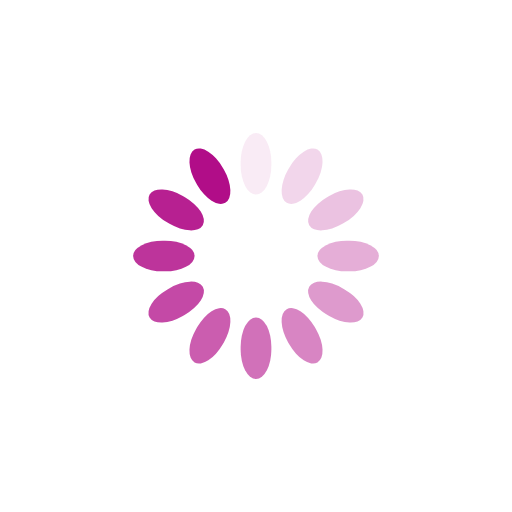
t = 0.00 s
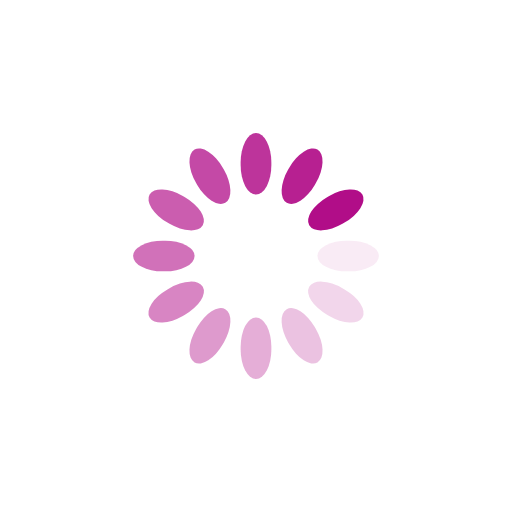
t = 0.25 s
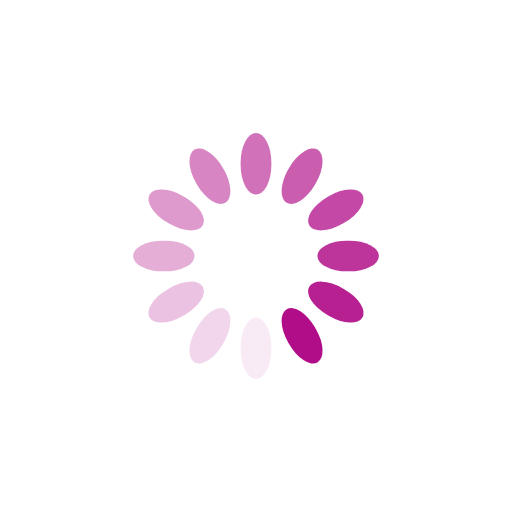
t = 0.50 s
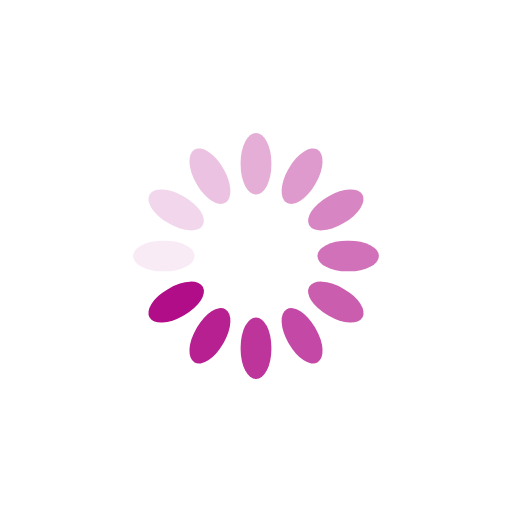
t = 0.75 s

The animated SVG that drew these frames (rendered in a browser with its animation timeline set to each time). Animation: 12 SMIL elements (animate=12); one cycle of 1.00 s, repeats indefinitely.

<?xml version="1.0" encoding="utf-8"?>
<svg xmlns="http://www.w3.org/2000/svg" xmlns:xlink="http://www.w3.org/1999/xlink" style="margin: auto; background: rgb(255, 255, 255); display: block; shape-rendering: auto;" width="131px" height="131px" viewBox="0 0 100 100" preserveAspectRatio="xMidYMid">
<g transform="rotate(0 50 50)">
  <rect x="47" y="26" rx="3" ry="5.76" width="6" height="12" fill="#b10d88">
    <animate attributeName="opacity" values="1;0" keyTimes="0;1" dur="1s" begin="-0.9166666666666666s" repeatCount="indefinite"></animate>
  </rect>
</g><g transform="rotate(30 50 50)">
  <rect x="47" y="26" rx="3" ry="5.76" width="6" height="12" fill="#b10d88">
    <animate attributeName="opacity" values="1;0" keyTimes="0;1" dur="1s" begin="-0.8333333333333334s" repeatCount="indefinite"></animate>
  </rect>
</g><g transform="rotate(60 50 50)">
  <rect x="47" y="26" rx="3" ry="5.76" width="6" height="12" fill="#b10d88">
    <animate attributeName="opacity" values="1;0" keyTimes="0;1" dur="1s" begin="-0.75s" repeatCount="indefinite"></animate>
  </rect>
</g><g transform="rotate(90 50 50)">
  <rect x="47" y="26" rx="3" ry="5.76" width="6" height="12" fill="#b10d88">
    <animate attributeName="opacity" values="1;0" keyTimes="0;1" dur="1s" begin="-0.6666666666666666s" repeatCount="indefinite"></animate>
  </rect>
</g><g transform="rotate(120 50 50)">
  <rect x="47" y="26" rx="3" ry="5.76" width="6" height="12" fill="#b10d88">
    <animate attributeName="opacity" values="1;0" keyTimes="0;1" dur="1s" begin="-0.5833333333333334s" repeatCount="indefinite"></animate>
  </rect>
</g><g transform="rotate(150 50 50)">
  <rect x="47" y="26" rx="3" ry="5.76" width="6" height="12" fill="#b10d88">
    <animate attributeName="opacity" values="1;0" keyTimes="0;1" dur="1s" begin="-0.5s" repeatCount="indefinite"></animate>
  </rect>
</g><g transform="rotate(180 50 50)">
  <rect x="47" y="26" rx="3" ry="5.76" width="6" height="12" fill="#b10d88">
    <animate attributeName="opacity" values="1;0" keyTimes="0;1" dur="1s" begin="-0.4166666666666667s" repeatCount="indefinite"></animate>
  </rect>
</g><g transform="rotate(210 50 50)">
  <rect x="47" y="26" rx="3" ry="5.76" width="6" height="12" fill="#b10d88">
    <animate attributeName="opacity" values="1;0" keyTimes="0;1" dur="1s" begin="-0.3333333333333333s" repeatCount="indefinite"></animate>
  </rect>
</g><g transform="rotate(240 50 50)">
  <rect x="47" y="26" rx="3" ry="5.76" width="6" height="12" fill="#b10d88">
    <animate attributeName="opacity" values="1;0" keyTimes="0;1" dur="1s" begin="-0.25s" repeatCount="indefinite"></animate>
  </rect>
</g><g transform="rotate(270 50 50)">
  <rect x="47" y="26" rx="3" ry="5.76" width="6" height="12" fill="#b10d88">
    <animate attributeName="opacity" values="1;0" keyTimes="0;1" dur="1s" begin="-0.16666666666666666s" repeatCount="indefinite"></animate>
  </rect>
</g><g transform="rotate(300 50 50)">
  <rect x="47" y="26" rx="3" ry="5.76" width="6" height="12" fill="#b10d88">
    <animate attributeName="opacity" values="1;0" keyTimes="0;1" dur="1s" begin="-0.08333333333333333s" repeatCount="indefinite"></animate>
  </rect>
</g><g transform="rotate(330 50 50)">
  <rect x="47" y="26" rx="3" ry="5.76" width="6" height="12" fill="#b10d88">
    <animate attributeName="opacity" values="1;0" keyTimes="0;1" dur="1s" begin="0s" repeatCount="indefinite"></animate>
  </rect>
</g>
<!-- [ldio] generated by https://loading.io/ --></svg>
